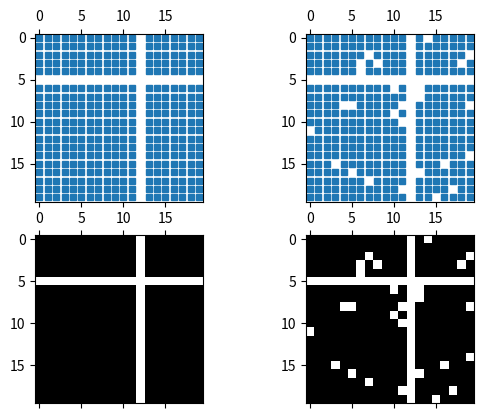

This figure's Python source:
%matplotlib inline

import matplotlib.pyplot as plt
import numpy as np

fig, axs = plt.subplots(2, 2)
ax1 = axs[0, 0]
ax2 = axs[0, 1]
ax3 = axs[1, 0]
ax4 = axs[1, 1]

x = np.random.randn(20, 20)
x[5, :] = 0.
x[:, 12] = 0.

ax1.spy(x, markersize=5)
ax2.spy(x, precision=0.1, markersize=5)

ax3.spy(x)
ax4.spy(x, precision=0.1)

plt.show()